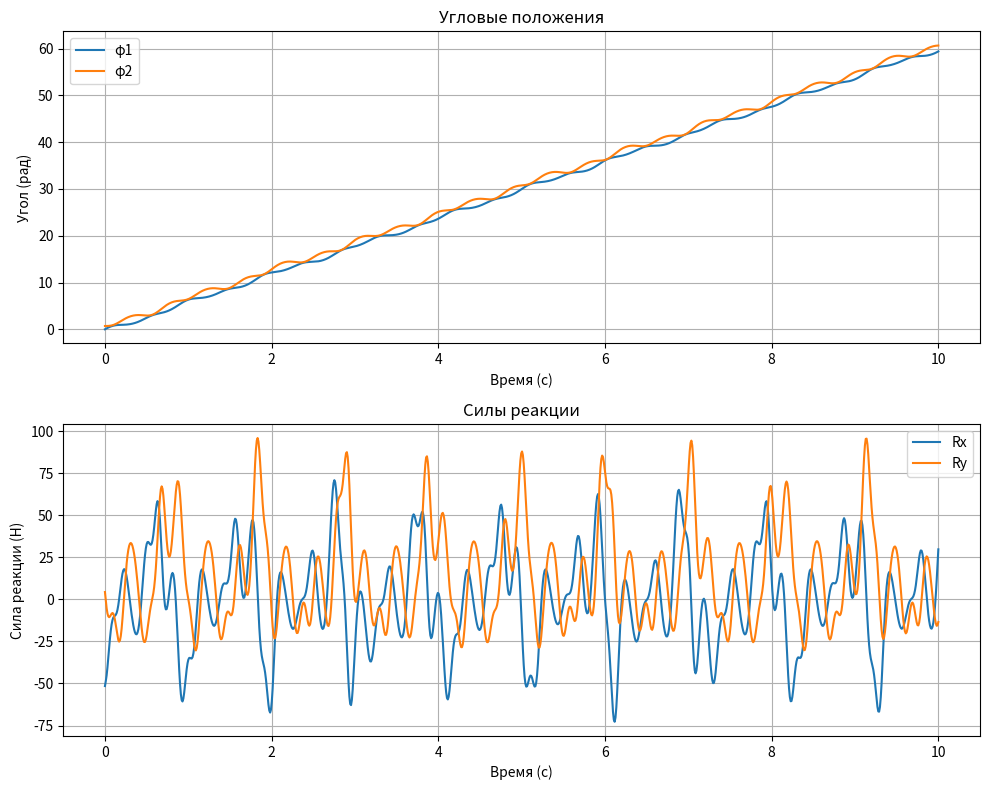
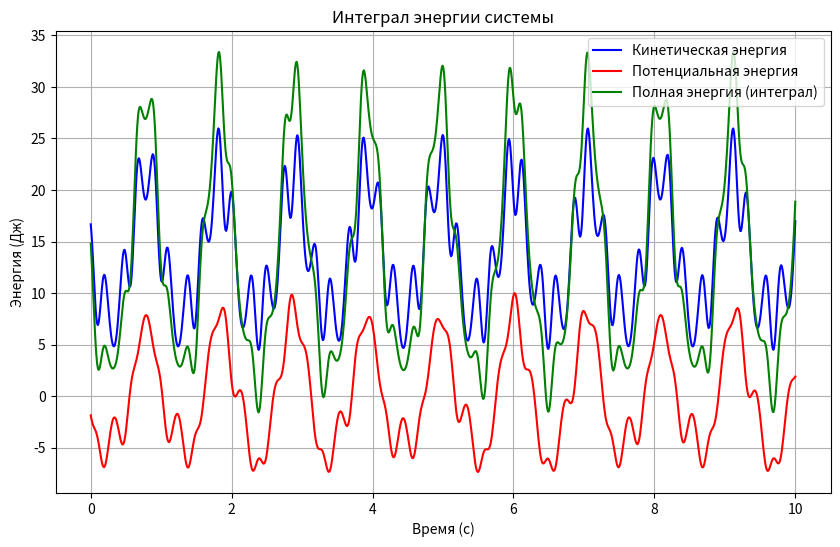
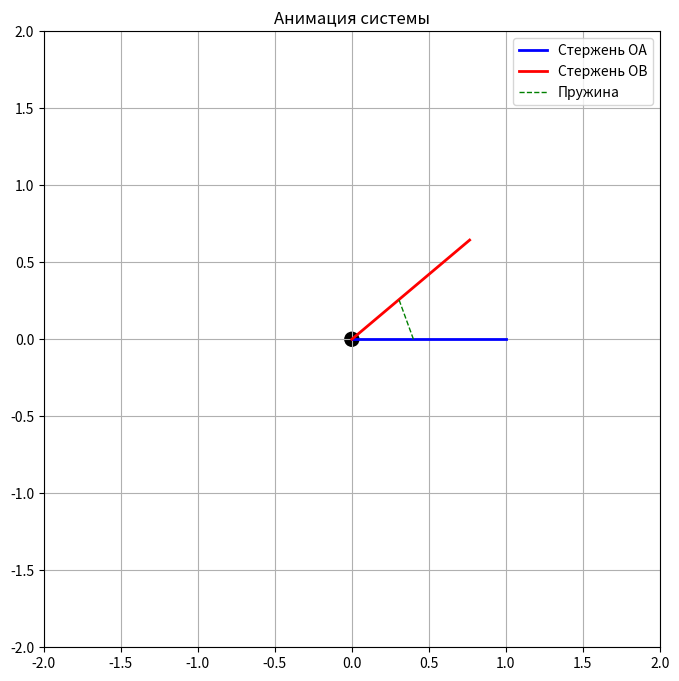

Generate these figures, in order, with matplotlib:
import numpy as np
from scipy.integrate import odeint
import matplotlib.pyplot as plt
from matplotlib.animation import FuncAnimation
from matplotlib.patches import Circle

# Параметры системы
# Условие 1: Заданы все параметры системы
m1 = 1.0    # Масса первого стержня (кг)
m2 = 0.6    # Масса второго стержня (кг)
l1 = 1.0    # Длина первого стержня (м)
l2 = 1.0    # Длина второго стержня (м)
a = 0.4     # Расстояние до точек крепления пружины (м)
c = 200.0   # Жёсткость пружины (Н/м)
phi0 = np.pi / 4  # Угол, при котором пружина не растянута (рад)
g = 9.81    # Ускорение свободного падения (м/с²)

# Условие 2: Заданы начальные условия
phi1_0 = 0          # Начальный угол φ1 = 0 рад
phi2_0 = 0.7        # Начальный угол φ2 = 0.7 рад
dphi1_dt_0 = 10     # Начальная угловая скорость φ1 = 10 с⁻¹
dphi2_dt_0 = 0      # Начальная угловая скорость φ2 = 0 с⁻¹

# Время моделирования
t = np.linspace(0, 10, 1000)

# Начальное состояние
initial_state = [phi1_0, phi2_0, dphi1_dt_0, dphi2_dt_0]

# Уравнения движения системы
def system_eqs(state, t):
    phi1, phi2, dphi1_dt, dphi2_dt = state
    I1 = m1 * l1**2 / 3  # Моменты инерции стержней
    I2 = m2 * l2**2 / 3
    
    # Условие 10: Уравнения Лагранжа II рода:
    # d/dt(∂T/∂φ'₁) - ∂T/∂φ₁ = Q₁
    # d/dt(∂T/∂φ'₂) - ∂T/∂φ₂ = Q₂
    spring_term = (a**2) * c * (np.sin(phi2 - phi1) - 2 * np.sin(phi0/2) * np.cos((phi2 - phi1)/2))
    gravity_term1 = (m1 * g * l1 / 2) * np.cos(phi1)
    gravity_term2 = (m2 * g * l2 / 2) * np.cos(phi2)
    d2phi1_dt2 = (spring_term - gravity_term1) / I1
    d2phi2_dt2 = (-spring_term - gravity_term2) / I2
    return [dphi1_dt, dphi2_dt, d2phi1_dt2, d2phi2_dt2]

# Решение системы
solution = odeint(system_eqs, initial_state, t)
phi1_sol = solution[:, 0]
phi2_sol = solution[:, 1]
dphi1_dt_sol = solution[:, 2]
dphi2_dt_sol = solution[:, 3]

# Функция для расчёта реакций
def calculate_reactions(t, solution):
    phi1 = solution[:, 0]
    phi2 = solution[:, 1]
    dphi1_dt = solution[:, 2]
    dphi2_dt = solution[:, 3]
    d2phi1_dt2 = np.gradient(dphi1_dt, t)
    d2phi2_dt2 = np.gradient(dphi2_dt, t)
    Rx = -0.5 * (m1 * l1 * (d2phi1_dt2 * np.sin(phi1) + dphi1_dt**2 * np.cos(phi1)) +
                 m2 * l2 * (d2phi2_dt2 * np.sin(phi2) + dphi2_dt**2 * np.cos(phi2)))
    Ry = 0.5 * (m1 * l1 * (d2phi1_dt2 * np.cos(phi1) - dphi1_dt**2 * np.sin(phi1)) +
                m2 * l2 * (d2phi2_dt2 * np.cos(phi2) - dphi2_dt**2 * np.sin(phi2))) + (m1 + m2) * g
    return Rx, Ry

# Вычисление реакций
Rx, Ry = calculate_reactions(t, solution)

# Графики углов и реакций
fig_plots, (ax_angles, ax_reactions) = plt.subplots(2, 1, figsize=(10, 8))

# Условие 3: Построить графики зависимости углов от времени
ax_angles.plot(t, phi1_sol, label='φ1')
ax_angles.plot(t, phi2_sol, label='φ2')
ax_angles.set_xlabel('Время (с)')
ax_angles.set_ylabel('Угол (рад)')
ax_angles.set_title('Угловые положения')
ax_angles.grid(True)
ax_angles.legend()

# Условие 4: Построить графики реакций в точке O
ax_reactions.plot(t, Rx, label='Rx')
ax_reactions.plot(t, Ry, label='Ry')
ax_reactions.set_xlabel('Время (с)')
ax_reactions.set_ylabel('Сила реакции (Н)')
ax_reactions.set_title('Силы реакции')
ax_reactions.grid(True)
ax_reactions.legend()

plt.tight_layout()

# Условие 9: Выражения для кинетической и потенциальной энергии системы
def calculate_energy(phi1, phi2, dphi1_dt, dphi2_dt):
    # Кинетическая энергия
    T1 = (m1 * l1**2 / 6) * dphi1_dt**2  # Кинетическая энергия первого стержня
    T2 = (m2 * l2**2 / 6) * dphi2_dt**2  # Кинетическая энергия второго стержня
    T = T1 + T2
    
    # Потенциальная энергия
    V_gravity1 = -(m1 * g * l1 / 2) * np.sin(phi1)  # Потенциальная энергия тяжести первого стержня
    V_gravity2 = -(m2 * g * l2 / 2) * np.sin(phi2)  # Потенциальная энергия тяжести второго стержня
    V_spring = (a**2 * c / 2) * (2 - 2*np.cos((phi2 - phi1)/2 - phi0/2))  # Потенциальная энергия пружины
    V = V_gravity1 + V_gravity2 + V_spring
    
    # Обобщенные силы (производные от потенциальной энергии по обобщенным координатам)
    Q1 = -m1*g*l1/2*np.cos(phi1) + a**2*c*(np.sin(phi2-phi1) - 2*np.sin(phi0/2)*np.cos((phi2-phi1)/2))
    Q2 = -m2*g*l2/2*np.cos(phi2) - a**2*c*(np.sin(phi2-phi1) - 2*np.sin(phi0/2)*np.cos((phi2-phi1)/2))
    
    return T, V, Q1, Q2

# Условие 10: Уравнения Лагранжа II рода и интеграл энергии
# Уравнения движения системы 
def system_eqs(state, t):
    phi1, phi2, dphi1_dt, dphi2_dt = state
    I1 = m1 * l1**2 / 3  #
    I2 = m2 * l2**2 / 3
    
    # Уравнения Лагранжа II рода:
    # d/dt(∂T/∂φ'₁) - ∂T/∂φ₁ = Q₁
    # d/dt(∂T/∂φ'₂) - ∂T/∂φ₂ = Q₂
    spring_term = (a**2) * c * (np.sin(phi2 - phi1) - 2 * np.sin(phi0/2) * np.cos((phi2 - phi1)/2))
    gravity_term1 = (m1 * g * l1 / 2) * np.cos(phi1)
    gravity_term2 = (m2 * g * l2 / 2) * np.cos(phi2)
    d2phi1_dt2 = (spring_term - gravity_term1) / I1
    d2phi2_dt2 = (-spring_term - gravity_term2) / I2
    return [dphi1_dt, dphi2_dt, d2phi1_dt2, d2phi2_dt2]

# Расчет энергий и построение графика интеграла энергии
T, V, Q1, Q2 = calculate_energy(solution[:, 0], solution[:, 1], solution[:, 2], solution[:, 3])
E = T + V  # Интеграл энергии системы

# График интеграла энергии
fig_energy = plt.figure(figsize=(10, 6))
ax_energy = fig_energy.add_subplot(111)
ax_energy.plot(t, T, label='Кинетическая энергия', color='blue')
ax_energy.plot(t, V, label='Потенциальная энергия', color='red')
ax_energy.plot(t, E, label='Полная энергия (интеграл)', color='green')
ax_energy.set_xlabel('Время (с)')
ax_energy.set_ylabel('Энергия (Дж)')
ax_energy.set_title('Интеграл энергии системы')
ax_energy.grid(True)
ax_energy.legend()

# Анимация
fig_anim = plt.figure(figsize=(8, 8))
ax_anim = fig_anim.add_subplot(111)
ax_anim.set_xlim(-2, 2)
ax_anim.set_ylim(-2, 2)
ax_anim.grid(True)
ax_anim.set_aspect('equal')
ax_anim.set_title('Анимация системы')
line_OA, = ax_anim.plot([], [], 'b-', lw=2, label='Стержень OA')
line_OB, = ax_anim.plot([], [], 'r-', lw=2, label='Стержень OB')
spring, = ax_anim.plot([], [], 'g--', lw=1, label='Пружина')
point_O = Circle((0, 0), 0.05, fc='k')
ax_anim.add_patch(point_O)
ax_anim.legend()

def update(frame):
    phi1 = phi1_sol[frame]
    phi2 = phi2_sol[frame]
    xA, yA = l1 * np.cos(phi1), l1 * np.sin(phi1)
    xB, yB = l2 * np.cos(phi2), l2 * np.sin(phi2)
    xD, yD = a * np.cos(phi1), a * np.sin(phi1)
    xE, yE = a * np.cos(phi2), a * np.sin(phi2)
    line_OA.set_data([0, xA], [0, yA])
    line_OB.set_data([0, xB], [0, yB])
    spring.set_data([xD, xE], [yD, yE])
    return line_OA, line_OB, spring

anim = FuncAnimation(fig_anim, update, frames=len(t), interval=20, blit=True)

# 5. Поиск наименьшей угловой скорости
def find_min_velocity():
 
    I1 = m1 * l1**2 / 3
    
    # Изменение потенциальной энергии тяжести
    delta_V_gravity = (m1 * g * l1 / 2) * (1 - np.sin(np.pi/2))
    
    # Изменение потенциальной энергии пружины
    delta_V_spring = (a**2 * c / 2) * (2 - 2*np.cos(-np.pi/2 - phi0/2))
    
    # Минимальная необходимая начальная кинетическая энергия
    T_min = delta_V_gravity + delta_V_spring
    
    # Находим минимальную угловую скорость
    omega_min = np.sqrt(2 * T_min / I1)
    
    print("\n5. Минимальная угловая скорость:")
    print(f"ω_min = {omega_min:.3f} рад/с")
    return omega_min

# 6. Главные векторы и моменты сил инерции
def calculate_inertia_forces(t_point):
    idx = np.abs(t - t_point).argmin()
    
    phi1 = solution[idx, 0]
    phi2 = solution[idx, 1]
    dphi1_dt = solution[idx, 2]
    dphi2_dt = solution[idx, 3]
    
    # Вычисляем ускорения через уравнения движения
    state = [phi1, phi2, dphi1_dt, dphi2_dt]
    _, _, d2phi1_dt2, d2phi2_dt2 = system_eqs(state, t_point)
    
    # Главные векторы сил инерции
    F_in1_x = -m1 * l1/2 * (d2phi1_dt2 * np.sin(phi1) + dphi1_dt**2 * np.cos(phi1))
    F_in1_y = -m1 * l1/2 * (d2phi1_dt2 * np.cos(phi1) - dphi1_dt**2 * np.sin(phi1))
    F_in2_x = -m2 * l2/2 * (d2phi2_dt2 * np.sin(phi2) + dphi2_dt**2 * np.cos(phi2))
    F_in2_y = -m2 * l2/2 * (d2phi2_dt2 * np.cos(phi2) - dphi2_dt**2 * np.sin(phi2))
    
    # Главные моменты сил инерции
    M_in1 = -(m1 * l1**2 / 3) * d2phi1_dt2
    M_in2 = -(m2 * l2**2 / 3) * d2phi2_dt2
    
    print(f"\n6. Силы инерции при t = {t_point:.2f} с:")
    print(f"Стержень OA: F = ({F_in1_x:.2f}, {F_in1_y:.2f}) Н, M = {M_in1:.2f} Н·м")
    print(f"Стержень OB: F = ({F_in2_x:.2f}, {F_in2_y:.2f}) Н, M = {M_in2:.2f} Н·м")
    
    return (F_in1_x, F_in1_y), (F_in2_x, F_in2_y), M_in1, M_in2

# Условие 7: Проверка результатов с помощью принципа Даламбера
def verify_dalembert(t_point, forces_and_moments):
    idx = np.abs(t - t_point).argmin()
    (F_in1_x, F_in1_y), (F_in2_x, F_in2_y), M_in1, M_in2 = forces_and_moments
    
    # Проверка равновесия всех сил и моментов
    sum_F_x = F_in1_x + F_in2_x + Rx[idx]
    sum_F_y = F_in1_y + F_in2_y + Ry[idx] - (m1 + m2) * g
    
    print(f"\n7. Проверка принципа Даламбера при t = {t_point:.2f} с:")
    print(f"Сумма сил по X: {sum_F_x:.2e} Н")
    print(f"Сумма сил по Y: {sum_F_y:.2e} Н")

# Условие 11: Исследование положений равновесия и устойчивости
def analyze_equilibrium():
    print("\n11. Анализ положений равновесия:")
    
    # Для малых колебаний около положения равновесия:
    I2 = m2 * l2**2 / 3
    k_eff = a**2 * c
    omega = np.sqrt(k_eff / I2)  # Частота малых колебаний
    T = 2 * np.pi / omega        # Период малых колебаний
    
    print(f"Частота малых колебаний: {omega:.3f} рад/с")
    print(f"Период малых колебаний: {T:.3f} с")
    
    return omega, T

# Выполнение всех пунктов
omega_min = find_min_velocity()
forces_and_moments = calculate_inertia_forces(1.0)  # Вызываем только один раз для t = 1.0 с
verify_dalembert(1.0, forces_and_moments)  # Передаем уже вычисленные силы
omega, T = analyze_equilibrium()

# 8. Дифференциальное уравнение движения стержня OA
print("\n8. Дифференциальное уравнение движения стержня OA:")
print("I₁φ̈₁ = a²c[sin(φ₂-φ₁) - 2sin(φ₀/2)cos((φ₂-φ₁)/2)] - (m₁gl₁/2)cos(φ₁)")
print("где:")
print(f"I₁ = {m1*l1**2/3:.3f} кг·м²")
print(f"a²c = {a**2*c:.3f} Н·м")
print(f"m₁gl₁/2 = {m1*g*l1/2:.3f} Н·м")

plt.show()